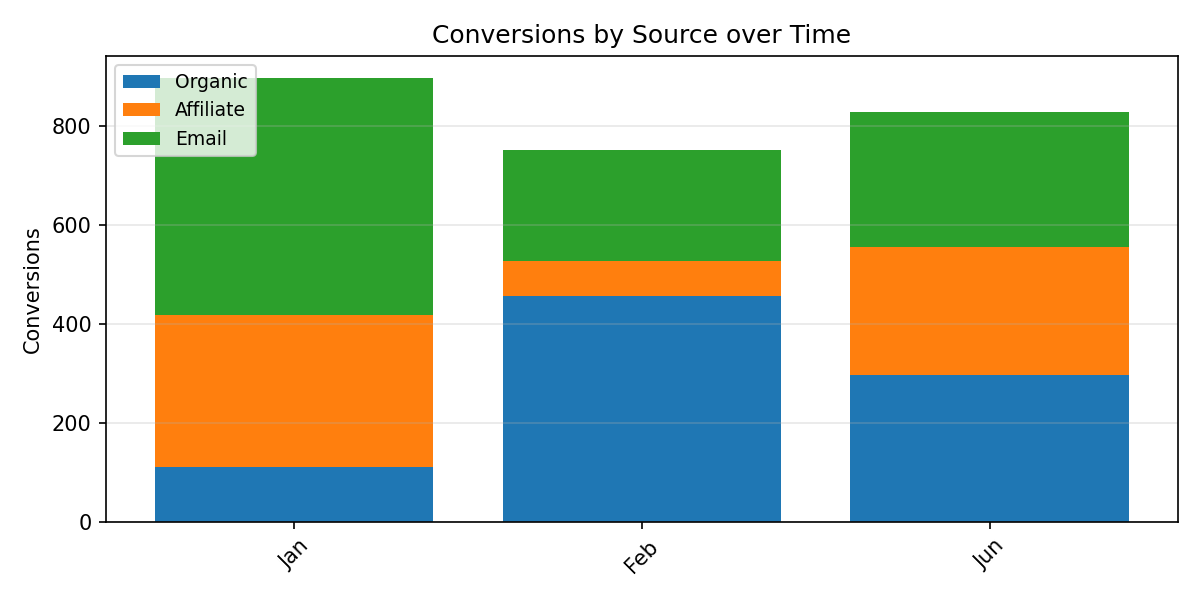

The file beside this chart, header and first rows:
Period, Organic, Affiliate, Email, Total
Jan, 112.0, 307.0, 478.0, 897.0
Feb, 457.0, 70.0, 225.0, 752.0
Jun, 298.0, 258.0, 272.0, 828.0
